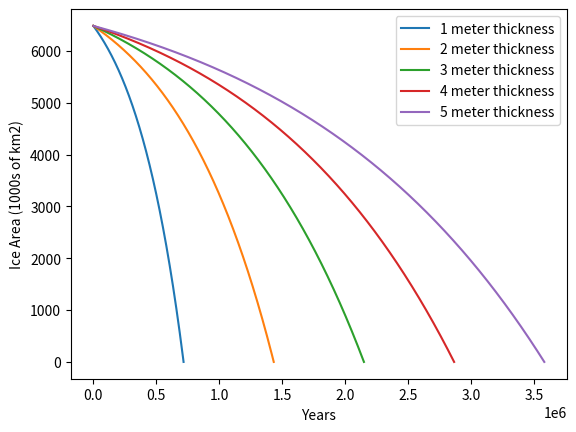

Generate this figure with matplotlib:
#!/usr/bin/env python
"""


"""
import sys
import matplotlib.pyplot as plt
import numpy as np

# Clear-sky summer values from net flux figure
dflux_darea = -0.039128 # Use the value for ice area change here. To find with
                        # respect to water area, take the negative of this
                        # value. Unis are (W/m2)/km2
del_T = (86400.)*90  # number of seconds of solar heating per summer
l_f = 3.3e5  # latent heat of fusion (J/kg)
rho_i = 917  # density of ice (kg/m3)

def equation(area,thick):

    area_new = area - (Pm(area) * del_T) / (l_f * rho_i * thick)
#    area_pnew = area_p * (1. - (dflux_darea * del_T) / (l_f * rho_i* thick))
    return area_new

def fill_array(start_val,thick):
    area_values = []
    area_values.append(start_val)
    # Find 1m-thickness values
    while(start_val>0):
        area_new = equation(start_val,thick)
        area_values.append(area_new) 
        start_val = area_new
    return area_values

###relation = (40./1000.)
###deltas = np.array([1000,200,400,850,1600,1400,600,900])
###fluxes = deltas*relation
###areas = np.array([3000,2900,2800,2700,2600,2500,2400,2300])
###
###flux_input = sum(fluxes*areas)

# # # # # # # # # # # # # # # # # # # # # # # # # # # # # # # # # # # # # # #
# 
# This code section is written to calculate the power_water_ratio using 
# the ice area trends. If, in the future, a way is figured out to run this
# code with the ice dictionary (whether this code is moved to a function 
# in IceLib or comparelib or something else), this code can be switched on.
# Until then, the initial and final ice areas for the June 2001 to 
# August 2018 time period are hard coded in.
#
# # # # # # # # # # # # # # # # # # # # # # # # # # # # # # # # # # # # # # #
auto_script = True
if(auto_script == False):

    # Find initial ice areas (ice areas at 0 time index)
    # Use this area as the base area for all flux calculations.
    # Units are km2
    ice_areas_initial = (ice_data['grid_ice_conc'][0,:,:]/100.)*ice_data['grid_total_area']
    
    # Add all trends (mostly negative) to the initial ice areas to find the final
    # ice areas.
    # Use the last month that corresponds to the initial month.
    # For example, compare June 2001 with June 2018, do not compare
    # June 2001 with August 2018.
    # On second thought, this doesn't matter. A larger area decrease will
    # mean a larger melting flux increase. A smaller area increase will
    # mean a smaller melting flux increase, so comparing June with August
    # should be okay.
    # Units are km2
    ice_areas_final = ice_areas_initial+ice_data['grid_ice_area_trend']
    water_areas_final = ice_areas_initial-ice_areas_final
    
    # Take the sums of both the initial ice areas and final ice areas.
    # Units are converted to m2
    sum_init_ice  = np.nansum(ice_areas_initial)*1e6
    sum_final_ice = np.nansum(ice_areas_final)*1e6
    sum_final_water = np.nansum(water_areas_final)*1e6
    
    
    # Find the fluxes associated with each ice area decrease in each box
    # In this case the trends act as a 'darea' value
    # Units are ((W/m2)/km2)*km2 = W/m2
    fluxes = dflux_darea*ice_data['grid_ice_area_trend']
    
    # Multiply the fluxes by the base area to find the power input in each
    # box. Convert the ice areas to square meters
    # Units are (W/m2) * m2 = W
    power_input_per_box = fluxes*(ice_areas_initial)
    
    # Taking the sum of the power input per box yields the total power input into
    # the whole base area.
    # Units are W with respect to the base area
    total_power_input = np.nansum(power_input_per_box)
    
    # Take the ratio of the total power input to the total water area 
    power_ice_ratio   = total_power_input/sum_final_ice
    power_water_ratio = total_power_input/sum_final_water
    
    #### To find the amount of melting power at a current ice extent, use:
    ###curr_ice_extent = sum_final_ice*0.95
    #### NOTE: This one doesn't work because a decrease in ice extent relates to
    ####       a decrease in melting flux. Must use the wwater term because 
    ####       a decrease in ice extent leads to an increase in melting flux
    ####melting_power_wice   = flux_ice_ratio*curr_ice_extent
    ###melting_power_wwater = power_water_ratio*(sum_init_ice-curr_ice_extent)

else:

    # Final total ice extent for August 2018, using the trends and the June 2001 
    # extent.
    sum_init_ice  = 7820576049633.293  # m2
    sum_final_ice = 6481114233056.605  # m2
    power_water_ratio = 9.584361746105995e-05  # W/m2

# Set up lambda function to give the melting power for a given ice
# extent (alpha).
Pm = lambda alpha : power_water_ratio*(sum_init_ice-alpha)


starting_val = sum_final_ice 
area_1m = np.array(fill_array(starting_val,1.))
area_2m = np.array(fill_array(starting_val,2.))
area_3m = np.array(fill_array(starting_val,3.))
area_4m = np.array(fill_array(starting_val,4.))
area_5m = np.array(fill_array(starting_val,5.))

fig1 = plt.figure()
plt.plot(area_1m/1e9,label='1 meter thickness')
plt.plot(area_2m/1e9,label='2 meter thickness')
plt.plot(area_3m/1e9,label='3 meter thickness')
plt.plot(area_4m/1e9,label='4 meter thickness')
plt.plot(area_5m/1e9,label='5 meter thickness')
plt.legend()
plt.xlabel('Years')
plt.ylabel('Ice Area (1000s of km2)')
plt.show()
